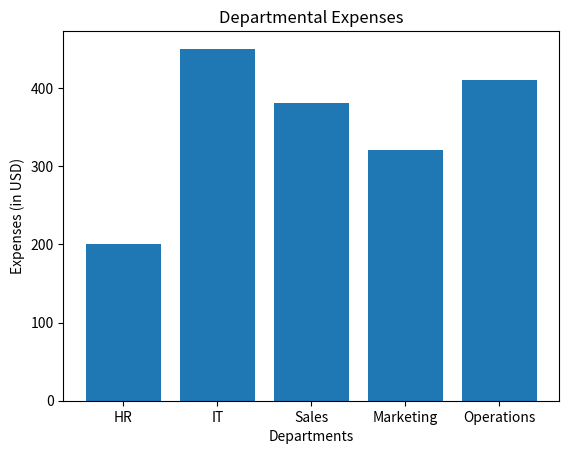

Recreate this plot in Python.
import matplotlib.pyplot as plt

departments = ["HR", "IT", "Sales", "Marketing", "Operations"]
expenses = [200, 450, 380, 320, 410]

plt.bar(departments, expenses)
plt.title("Departmental Expenses")
plt.xlabel("Departments")
plt.ylabel("Expenses (in USD)")
plt.show()

print("IT department has the maximum expenses (450) and HR department has the minimum expenses (200).")
